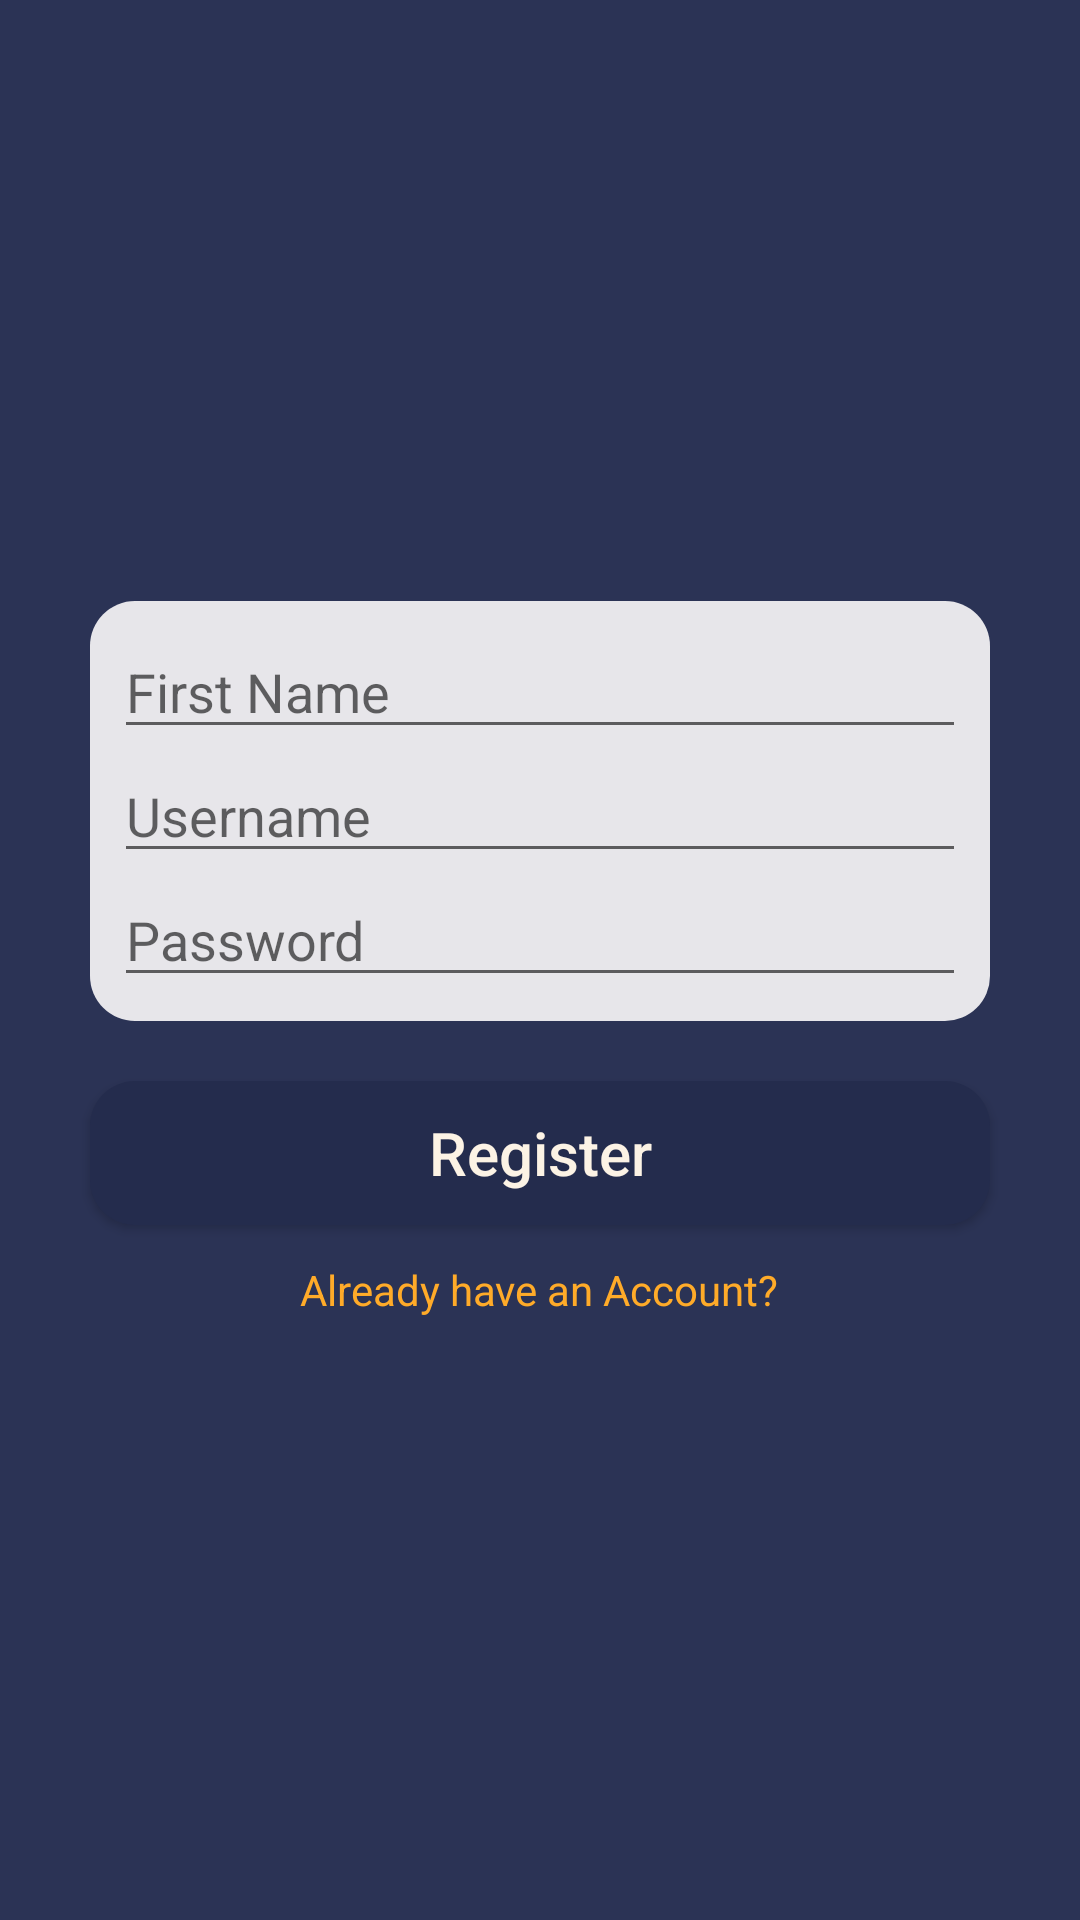

Here is an Android app screen rendered from its layout file. Give the layout XML and the strings, colors and styles it references.
<!-- AndroidManifest.xml: application theme AppTheme -->
<!-- res/layout/activity_create_account.xml -->
<?xml version="1.0" encoding="utf-8"?>
<LinearLayout xmlns:android="http://schemas.android.com/apk/res/android"
    android:orientation="vertical"
    android:background="@color/light_purple"
    android:gravity="center"
    android:layout_width="match_parent"
    android:layout_height="match_parent">

    <LinearLayout
        android:orientation="vertical"
        android:padding="8dp"
        android:background="@drawable/oval_challenge_button"
        android:layout_width="match_parent"
        android:layout_marginLeft="30dp"
        android:layout_marginRight="30dp"
        android:layout_height="wrap_content">

        <EditText
            android:id="@+id/first_name"
            android:layout_width="match_parent"
            android:layout_height="wrap_content"
            android:hint="@string/first_name_hint" />

        <EditText
            android:id="@+id/user_name"
            android:inputType="text"
            android:layout_width="match_parent"
            android:layout_height="wrap_content"
            android:hint="@string/username_hint" />

        <EditText
            android:id="@+id/password"
            android:inputType="textPassword"
            android:layout_width="match_parent"
            android:layout_height="wrap_content"
            android:hint="@string/password_hint" />
    </LinearLayout>

    <Button
        android:id="@+id/register"
        android:background="@drawable/select_game_rect"
        android:textColor="@color/white"
        android:textSize="20sp"
        android:textAllCaps="false"
        android:layout_marginTop="20dp"
        android:layout_marginRight="30dp"
        android:layout_marginLeft="30dp"
        android:layout_width="match_parent"
        android:layout_height="wrap_content"
        android:text="Register" />

    <TextView
        android:id="@+id/already_text"
        android:layout_width="wrap_content"
        android:layout_marginTop="12dp"
        android:layout_height="wrap_content"
        android:textColor="@color/orange"
        android:text="@string/already_have_account"/>
</LinearLayout>
<!-- resources referenced by this layout -->
<resources>
  <color name="light_purple">#2b3355</color>
  <color name="orange">#ffab29</color>
  <color name="white">#fcf3e5</color>
  <!-- drawable oval_challenge_button (drawable) -->
  <shape xmlns:android="http://schemas.android.com/apk/res/android"
      android:shape="rectangle">
      <solid android:color="@color/button_white" />
      <corners android:radius="15dp" />
  </shape>
  <!-- drawable select_game_rect (drawable) -->
  <shape xmlns:android="http://schemas.android.com/apk/res/android"
      android:shape="rectangle">
      <solid android:color="@color/dark_purple" />
      <corners android:radius="15dp" />
  </shape>
  <string name="already_have_account">Already have an Account?</string>
  <string name="first_name_hint">First Name</string>
  <string name="password_hint">Password</string>
  <string name="username_hint">Username</string>
  <style name="AppTheme" parent="Theme.AppCompat.Light.DarkActionBar">
          
          colorPrimary = ""
          <item name="colorPrimary">@color/dark_purple</item>
      </style>
  <color name="button_white">#e7e6ea</color>
  <color name="dark_purple">#242c4d</color>
</resources>
